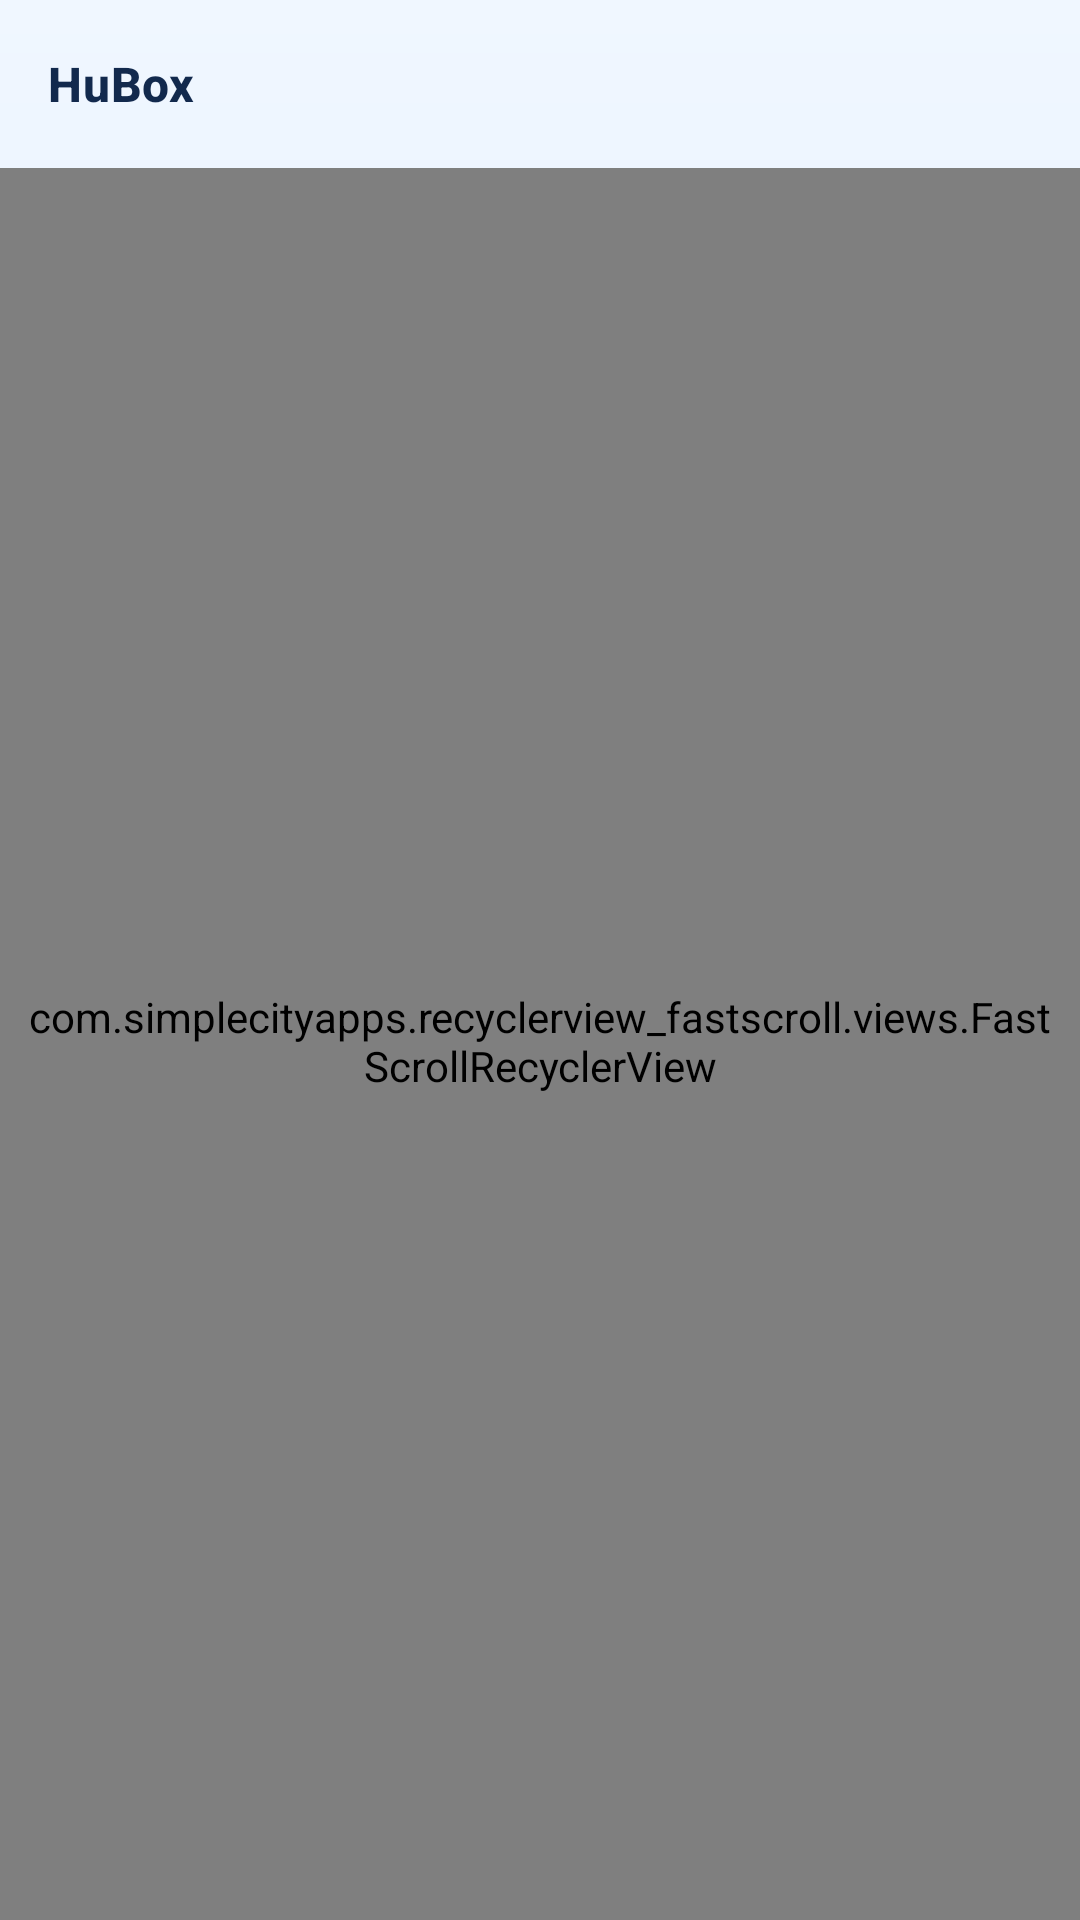

Reconstruct the res/layout file that produces this screen, plus the resources it refers to.
<!-- AndroidManifest.xml: application theme Theme.Start -->
<!-- res/layout/layout_route.xml -->
<?xml version="1.0" encoding="utf-8"?>
<androidx.coordinatorlayout.widget.CoordinatorLayout xmlns:android="http://schemas.android.com/apk/res/android"
    xmlns:app="http://schemas.android.com/apk/res-auto"
    android:layout_width="match_parent"
    android:layout_height="match_parent">

    <LinearLayout
        android:layout_width="match_parent"
        android:layout_height="match_parent"
        android:orientation="vertical">

        <include
            layout="@layout/layout_appbar"
            android:layout_width="match_parent"
            android:layout_height="wrap_content" />

        <com.simplecityapps.recyclerview_fastscroll.views.FastScrollRecyclerView
            android:id="@+id/route_list"
            android:layout_width="match_parent"
            android:layout_height="match_parent"
            android:paddingStart="8dp"
            android:paddingEnd="8dp"
            android:paddingTop="6dp"
            android:paddingBottom="8dp"
            android:scrollbars="none"
            android:scrollbarSize="0dp"
            app:fastScrollAutoHide="true"
            app:fastScrollTrackColor="@android:color/transparent"
            app:fastScrollThumbColor="?colorPrimary"
            app:fastScrollThumbInactiveColor="?colorPrimary">

        </com.simplecityapps.recyclerview_fastscroll.views.FastScrollRecyclerView>

    </LinearLayout>

</androidx.coordinatorlayout.widget.CoordinatorLayout>
<!-- res/layout/layout_appbar.xml (included above) -->
<?xml version="1.0" encoding="utf-8"?>
<com.google.android.material.appbar.AppBarLayout xmlns:android="http://schemas.android.com/apk/res/android"
    xmlns:app="http://schemas.android.com/apk/res-auto"
    android:id="@+id/appbar"
    android:layout_width="match_parent"
    android:layout_height="wrap_content"
    android:background="@android:color/transparent"
    app:elevation="0dp"
    app:liftOnScroll="false">

    <com.google.android.material.appbar.MaterialToolbar
        android:id="@+id/toolbar"
        android:layout_width="match_parent"
        android:layout_height="56dp"
        android:background="@android:color/transparent"
        android:theme="?actionBarTheme"
        android:touchscreenBlocksFocus="false"
        app:contentInsetStart="16dp"
        app:contentInsetStartWithNavigation="56dp"
        app:contentInsetEnd="12dp"
        app:titleTextAppearance="@style/TextAppearance.SagerNet.Toolbar.Title"
        app:titleTextColor="?android:attr/textColorPrimary"
        app:subtitleTextColor="?android:attr/textColorSecondary"
        app:navigationIconTint="?android:attr/textColorPrimary"
        app:popupTheme="?attr/actionBarPopupTheme"
        app:title="@string/app_name" />
</com.google.android.material.appbar.AppBarLayout>
<!-- resources referenced by this layout -->
<resources>
  <string name="app_name" translatable="false">HuBox</string>
  <color name="hubox_blue_primary">#1668E3</color>
  <color name="hubox_blue_primary_dark">#0F4DB0</color>
  <color name="hubox_blue_accent">#2E7CF6</color>
  <color name="material_green_100">#C8E6C9</color>
  <color name="material_green_300">#81C784</color>
  <color name="md3_background">#F4F8FF</color>
  <color name="md3_surface">#FFFFFF</color>
  <color name="md3_text_primary">#12294D</color>
  <color name="md3_text_secondary">#52627A</color>
  <color name="card_stroke">#29000000</color>
  <style name="Widget.SagerNet.AppBarLayout" parent="Widget.MaterialComponents.AppBarLayout.Surface">
          <item name="android:background">@android:color/transparent</item>
          <item name="elevation">0dp</item>
      </style>
  <color name="white">#FFFFFFFF</color>
  <style name="ThemeOverlay.SagerNet.AlertDialog" parent="ThemeOverlay.MaterialComponents.MaterialAlertDialog.SagerNet">
          <item name="android:windowBackground">@drawable/bg_dialog</item>
      </style>
  <style name="Widget.SagerNet.TextInputLayout" parent="Widget.MaterialComponents.TextInputLayout.OutlinedBox">
          <item name="shapeAppearanceOverlay">@style/ShapeAppearanceOverlay.SagerNet.Input</item>
      </style>
  <style name="ThemeOverlay.SagerNet.BottomSheetDialog" parent="ThemeOverlay.MaterialComponents.BottomSheetDialog">
          <item name="bottomSheetStyle">@style/Widget.SagerNet.BottomSheet</item>
      </style>
  <style name="Widget.SagerNet.Button" parent="Widget.MaterialComponents.Button">
          <item name="shapeAppearanceOverlay">@style/ShapeAppearanceOverlay.SagerNet.Button</item>
      </style>
  <style name="Widget.Telegram.Preference.Switch" parent="@style/Preference.SwitchPreferenceCompat.Material">
          <item name="widgetLayout">@layout/layout_telegram_preference_switch</item>
      </style>
  <style name="Widget.Telegram.PreferenceCategory" parent="@style/Preference.Category">
          <item name="android:layout">@layout/layout_telegram_preference_category</item>
      </style>
  <style name="TextAppearance.SagerNet.PopupMenu" parent="TextAppearance.AppCompat.Widget.PopupMenu.Large">
          <item name="android:textSize">14sp</item>
      </style>
  <style name="ShapeAppearanceOverlay.SagerNet.Dialog" parent="">
          <item name="cornerFamily">rounded</item>
          <item name="cornerSize">@dimen/dialog_corner_radius</item>
      </style>
  <style name="Widget.MaterialComponents.Button.TextButton.Dialog.Primary">
          <item name="android:textColor">?primaryOrTextPrimary</item>
      </style>
  <style name="Widget.MaterialComponents.Button.TextButton.Dialog.Flush.Primary">
          <item name="android:textColor">?primaryOrTextPrimary</item>
      </style>
  <dimen name="profile_card_corner_radius">16dp</dimen>
  <dimen name="card_stroke_width">1dp</dimen>
  <style name="ShapeAppearanceOverlay.SagerNet.Input" parent="">
          <item name="cornerFamily">rounded</item>
          <item name="cornerSize">@dimen/input_corner_radius</item>
      </style>
  <style name="PopupMenuAnimation">
          <item name="android:windowEnterAnimation">@anim/popup_enter</item>
          <item name="android:windowExitAnimation">@anim/popup_exit</item>
      </style>
  <style name="Widget.SagerNet.BottomSheet" parent="Widget.MaterialComponents.BottomSheet.Modal">
          <item name="shapeAppearanceOverlay">@style/ShapeAppearanceOverlay.SagerNet.BottomSheet</item>
      </style>
  <style name="ShapeAppearanceOverlay.SagerNet.Button" parent="">
          <item name="cornerFamily">rounded</item>
          <item name="cornerSize">@dimen/button_corner_radius</item>
      </style>
  <dimen name="dialog_corner_radius">16dp</dimen>
  <dimen name="input_corner_radius">16dp</dimen>
  <dimen name="button_corner_radius">16dp</dimen>
</resources>
